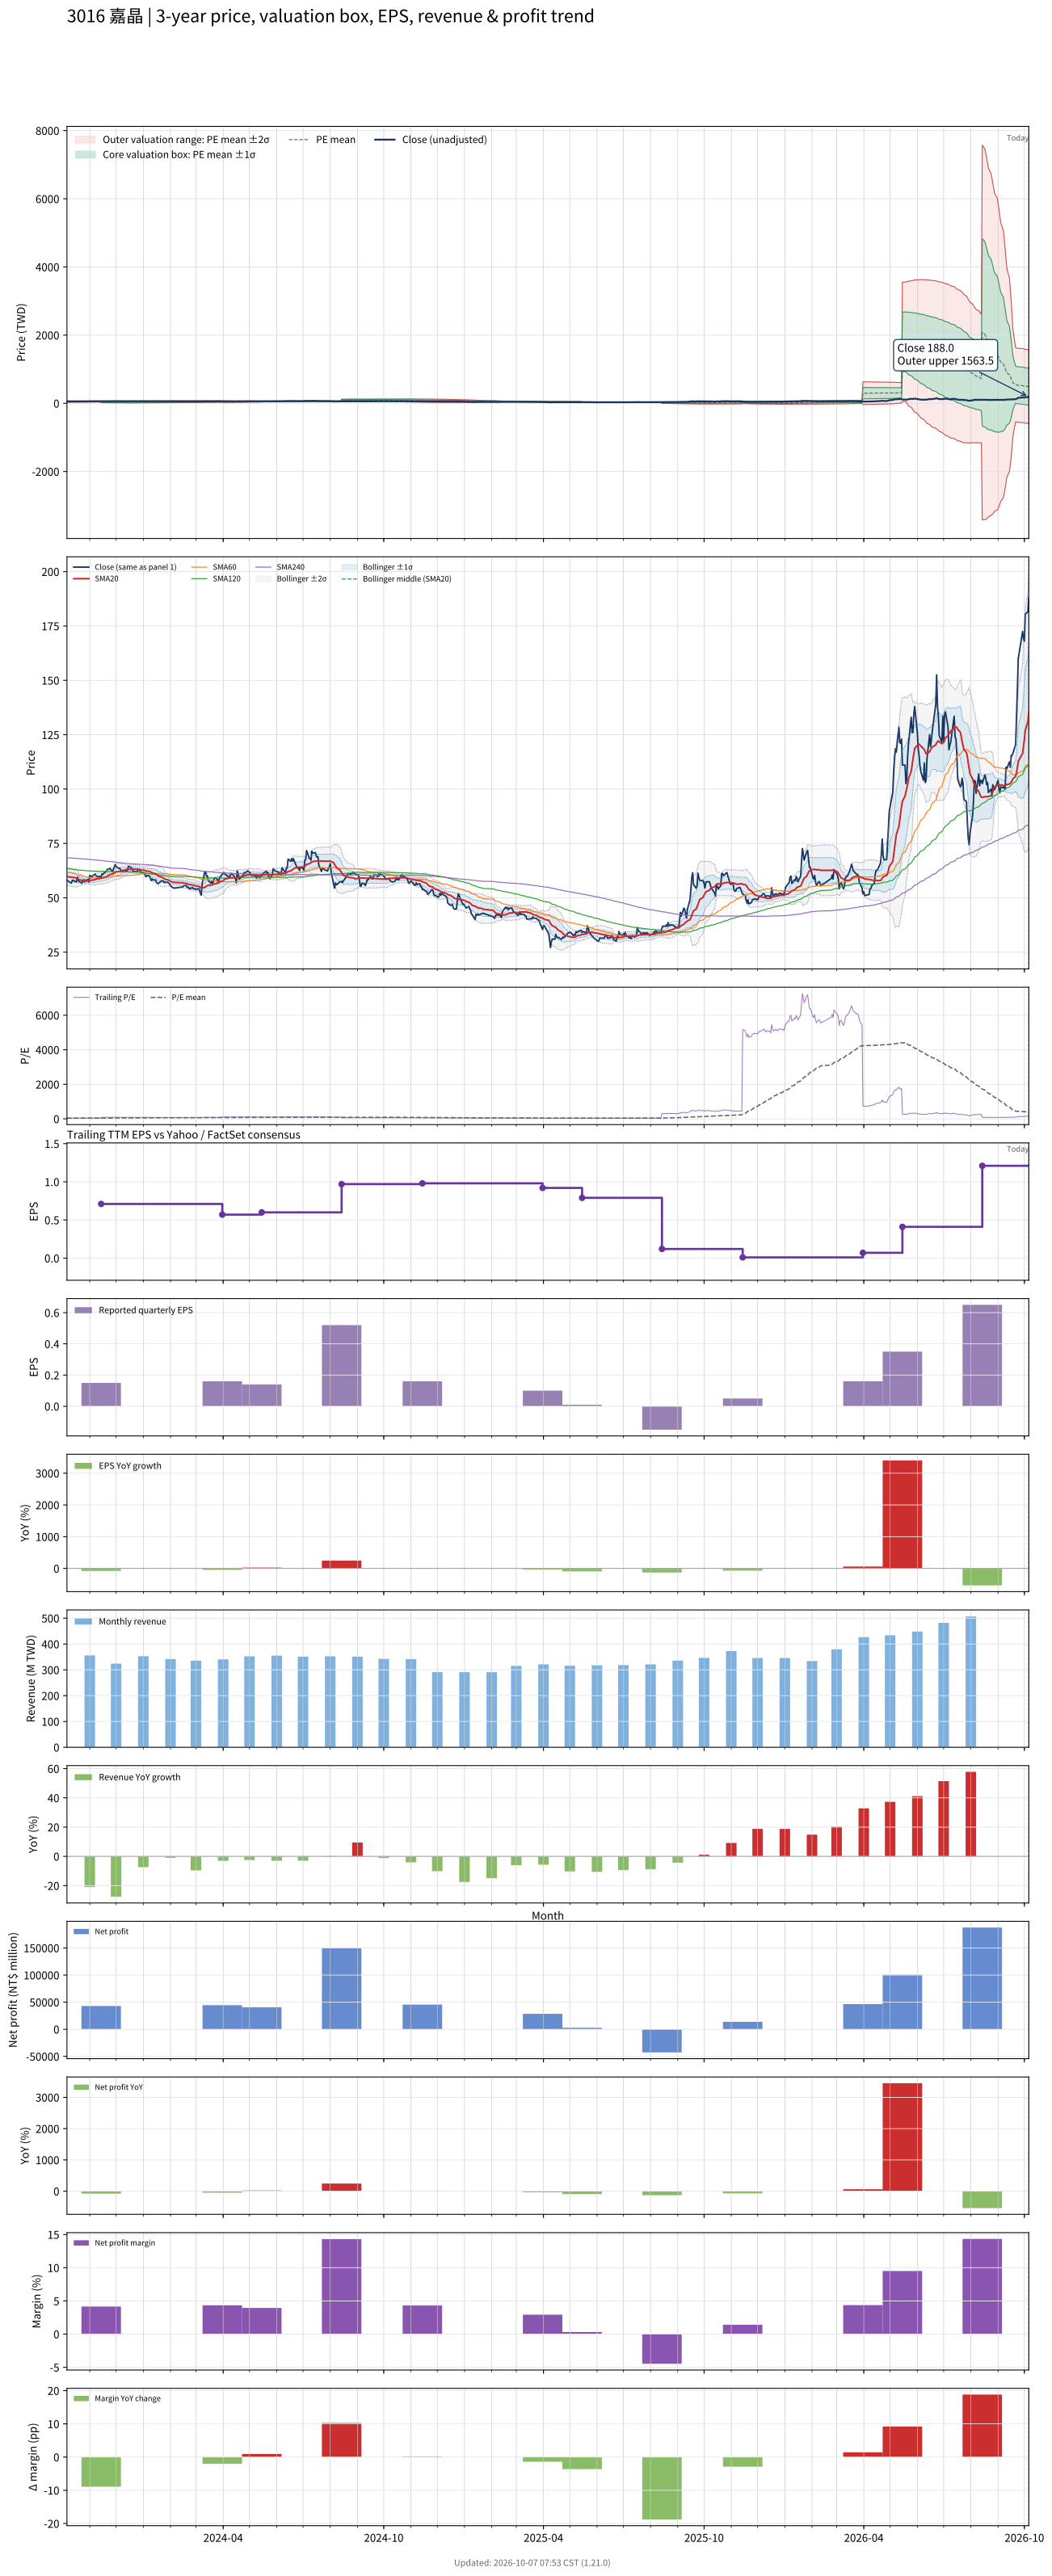

Values plotted in this chart, from the file beside it:
# chart-version: skill-stock-dynamic-val…
date, close, available_date, period_end, eps, ttm_eps, pe, pe_mean, pe_std, price_m2, price_m1, price_mean, price_p1, price_p2, forward_eps, forward_pe, forward_pe_mean, forward_pe_std, forward_price_m2, forward_price_m1, forward_price_mean, forward_price_p1, forward_price_p2, sma20
2023-10-06, 58, 2023-08-14, 2023-06-30, 0.15, 1.26, 46.03, 37.87, 7.169, 29.65, 38.69, 47.72, 56.75, 65.79, , , , , , , , , , 59.7
2023-10-11, 56.7, 2023-08-14, 2023-06-30, 0.15, 1.26, 45, 38, 7.162, 29.83, 38.85, 47.88, 56.9, 65.92, , , , , , , , , , 59.53
2023-10-12, 58, 2023-08-14, 2023-06-30, 0.15, 1.26, 46.03, 38.14, 7.156, 30.02, 39.03, 48.05, 57.07, 66.08, , , , , , , , , , 59.46
2023-10-13, 58.1, 2023-08-14, 2023-06-30, 0.15, 1.26, 46.11, 38.28, 7.145, 30.22, 39.23, 48.23, 57.23, 66.23, , , , , , , , , , 59.35
2023-10-16, 57.3, 2023-08-14, 2023-06-30, 0.15, 1.26, 45.48, 38.42, 7.116, 30.47, 39.44, 48.41, 57.37, 66.34, , , , , , , , , , 59.15
2023-10-17, 57.5, 2023-08-14, 2023-06-30, 0.15, 1.26, 45.63, 38.57, 7.07, 30.79, 39.69, 48.6, 57.51, 66.42, , , , , , , , , , 58.91
2023-10-18, 59.5, 2023-08-14, 2023-06-30, 0.15, 1.26, 47.22, 38.74, 7.032, 31.09, 39.95, 48.81, 57.68, 66.54, , , , , , , , , , 58.78
2023-10-19, 58, 2023-08-14, 2023-06-30, 0.15, 1.26, 46.03, 38.91, 6.966, 31.47, 40.25, 49.02, 57.8, 66.58, , , , , , , , , , 58.55
2023-10-20, 57.5, 2023-08-14, 2023-06-30, 0.15, 1.26, 45.63, 39.07, 6.896, 31.85, 40.54, 49.23, 57.92, 66.6, , , , , , , , , , 58.29
2023-10-23, 56.7, 2023-08-14, 2023-06-30, 0.15, 1.26, 45, 39.23, 6.809, 32.27, 40.85, 49.43, 58.01, 66.59, , , , , , , , , , 58.03
2023-10-24, 57.9, 2023-08-14, 2023-06-30, 0.15, 1.26, 45.95, 39.39, 6.734, 32.66, 41.15, 49.63, 58.12, 66.6, , , , , , , , , , 57.88
2023-10-25, 58.3, 2023-08-14, 2023-06-30, 0.15, 1.26, 46.27, 39.55, 6.668, 33.03, 41.43, 49.83, 58.23, 66.64, , , , , , , , , , 57.83
2023-10-26, 57.3, 2023-08-14, 2023-06-30, 0.15, 1.26, 45.48, 39.7, 6.592, 33.41, 41.72, 50.02, 58.33, 66.64, , , , , , , , , , 57.72
2023-10-27, 58, 2023-08-14, 2023-06-30, 0.15, 1.26, 46.03, 39.86, 6.509, 33.82, 42.03, 50.23, 58.43, 66.63, , , , , , , , , , 57.73
2023-10-30, 58.4, 2023-08-14, 2023-06-30, 0.15, 1.26, 46.35, 40.02, 6.425, 34.24, 42.34, 50.43, 58.53, 66.62, , , , , , , , , , 57.78
2023-10-31, 57.2, 2023-08-14, 2023-06-30, 0.15, 1.26, 45.4, 40.18, 6.33, 34.67, 42.65, 50.62, 58.6, 66.58, , , , , , , , , , 57.8
2023-11-01, 60.3, 2023-08-14, 2023-06-30, 0.15, 1.26, 47.86, 40.36, 6.237, 35.13, 42.99, 50.85, 58.71, 66.57, , , , , , , , , , 57.88
2023-11-02, 60, 2023-08-14, 2023-06-30, 0.15, 1.26, 47.62, 40.53, 6.14, 35.6, 43.34, 51.07, 58.81, 66.54, , , , , , , , , , 57.98
2023-11-03, 59.7, 2023-08-14, 2023-06-30, 0.15, 1.26, 47.38, 40.71, 6.022, 36.12, 43.71, 51.3, 58.89, 66.47, , , , , , , , , , 58.09
2023-11-06, 60.6, 2023-08-14, 2023-06-30, 0.15, 1.26, 48.1, 40.9, 5.908, 36.64, 44.09, 51.53, 58.97, 66.42, , , , , , , , , , 58.25
2023-11-07, 60.9, 2023-08-14, 2023-06-30, 0.15, 1.26, 48.33, 41.02, 5.902, 36.82, 44.25, 51.69, 59.13, 66.56, , , , , , , , , , 58.4
2023-11-08, 60.3, 2023-08-14, 2023-06-30, 0.15, 1.26, 47.86, 41.14, 5.895, 36.98, 44.41, 51.84, 59.27, 66.69, , , , , , , , , , 58.58
2023-11-09, 59.8, 2023-08-14, 2023-06-30, 0.15, 1.26, 47.46, 41.25, 5.886, 37.15, 44.56, 51.98, 59.4, 66.81, , , , , , , , , , 58.66
2023-11-10, 59.7, 2023-08-14, 2023-06-30, 0.15, 1.26, 47.38, 41.36, 5.878, 37.3, 44.71, 52.12, 59.52, 66.93, , , , , , , , , , 58.74
2023-11-13, 59.8, 2023-08-14, 2023-06-30, 0.15, 1.26, 47.46, 41.47, 5.868, 37.47, 44.86, 52.25, 59.65, 67.04, , , , , , , , , , 58.87
2023-11-14, 59.7, 2023-11-14, 2023-09-30, 0.15, 0.71, 84.08, 41.89, 7.008, 19.79, 24.76, 29.74, 34.71, 39.69, , , , , , , , , , 58.98
2023-11-15, 61, 2023-11-14, 2023-09-30, 0.15, 0.71, 85.92, 42.32, 8.046, 18.62, 24.33, 30.04, 35.76, 41.47, , , , , , , , , , 59.05
2023-11-16, 60.7, 2023-11-14, 2023-09-30, 0.15, 0.71, 85.49, 42.74, 8.929, 17.67, 24.01, 30.34, 36.68, 43.02, , , , , , , , , , 59.19
2023-11-17, 61.3, 2023-11-14, 2023-09-30, 0.15, 0.71, 86.34, 43.17, 9.743, 16.82, 23.73, 30.65, 37.57, 44.49, , , , , , , , , , 59.38
2023-11-20, 62.2, 2023-11-14, 2023-09-30, 0.15, 0.71, 87.61, 43.62, 10.52, 16.03, 23.5, 30.97, 38.44, 45.9, , , , , , , , , , 59.66
2023-11-21, 63.1, 2023-11-14, 2023-09-30, 0.15, 0.71, 88.87, 44.07, 11.27, 15.28, 23.28, 31.29, 39.29, 47.29, , , , , , , , , , 59.91
2023-11-22, 63.2, 2023-11-14, 2023-09-30, 0.15, 0.71, 89.01, 44.52, 11.96, 14.62, 23.11, 31.61, 40.1, 48.59, , , , , , , , , , 60.16
2023-11-23, 63.2, 2023-11-14, 2023-09-30, 0.15, 0.71, 89.01, 44.97, 12.6, 14.04, 22.98, 31.93, 40.87, 49.82, , , , , , , , , , 60.45
2023-11-24, 63.5, 2023-11-14, 2023-09-30, 0.15, 0.71, 89.44, 45.43, 13.19, 13.52, 22.89, 32.26, 41.62, 50.99, , , , , , , , , , 60.73
2023-11-27, 61.9, 2023-11-14, 2023-09-30, 0.15, 0.71, 87.18, 45.87, 13.7, 13.11, 22.84, 32.57, 42.29, 52.02, , , , , , , , , , 60.91
2023-11-28, 63.3, 2023-11-14, 2023-09-30, 0.15, 0.71, 89.15, 46.31, 14.22, 12.68, 22.78, 32.88, 42.98, 53.08, , , , , , , , , , 61.21
2023-11-29, 64.2, 2023-11-14, 2023-09-30, 0.15, 0.71, 90.42, 46.78, 14.74, 12.28, 22.75, 33.21, 43.68, 54.14, , , , , , , , , , 61.41
2023-11-30, 65.3, 2023-11-14, 2023-09-30, 0.15, 0.71, 91.97, 47.25, 15.27, 11.87, 22.71, 33.55, 44.39, 55.23, , , , , , , , , , 61.67
2023-12-01, 64.4, 2023-11-14, 2023-09-30, 0.15, 0.71, 90.7, 47.72, 15.73, 11.54, 22.71, 33.88, 45.05, 56.22, , , , , , , , , , 61.91
2023-12-04, 63.5, 2023-11-14, 2023-09-30, 0.15, 0.71, 89.44, 48.17, 16.14, 11.29, 22.75, 34.2, 45.66, 57.12, , , , , , , , , , 62.05
2023-12-05, 63.6, 2023-11-14, 2023-09-30, 0.15, 0.71, 89.58, 48.62, 16.53, 11.05, 22.79, 34.52, 46.26, 58, , , , , , , , , , 62.19
2023-12-06, 63.1, 2023-11-14, 2023-09-30, 0.15, 0.71, 88.87, 49.07, 16.89, 10.86, 22.85, 34.84, 46.83, 58.82, , , , , , , , , , 62.33
2023-12-07, 61.9, 2023-11-14, 2023-09-30, 0.15, 0.71, 87.18, 49.5, 17.2, 10.72, 22.93, 35.14, 47.35, 59.56, , , , , , , , , , 62.43
2023-12-08, 62, 2023-11-14, 2023-09-30, 0.15, 0.71, 87.32, 49.92, 17.5, 10.6, 23.02, 35.44, 47.87, 60.29, , , , , , , , , , 62.55
2023-12-11, 62.5, 2023-11-14, 2023-09-30, 0.15, 0.71, 88.03, 50.36, 17.79, 10.5, 23.13, 35.76, 48.39, 61.01, , , , , , , , , , 62.68
2023-12-12, 63, 2023-11-14, 2023-09-30, 0.15, 0.71, 88.73, 50.81, 18.07, 10.41, 23.24, 36.07, 48.9, 61.74, , , , , , , , , , 62.84
2023-12-13, 62, 2023-11-14, 2023-09-30, 0.15, 0.71, 87.32, 51.24, 18.32, 10.36, 23.37, 36.38, 49.39, 62.4, , , , , , , , , , 62.9
2023-12-14, 62.8, 2023-11-14, 2023-09-30, 0.15, 0.71, 88.45, 51.68, 18.57, 10.32, 23.51, 36.69, 49.88, 63.07, , , , , , , , , , 63
2023-12-15, 64.5, 2023-11-14, 2023-09-30, 0.15, 0.71, 90.85, 52.15, 18.84, 10.27, 23.65, 37.03, 50.41, 63.79, , , , , , , , , , 63.16
2023-12-18, 64, 2023-11-14, 2023-09-30, 0.15, 0.71, 90.14, 52.62, 19.09, 10.26, 23.81, 37.36, 50.91, 64.46, , , , , , , , , , 63.25
2023-12-19, 63.3, 2023-11-14, 2023-09-30, 0.15, 0.71, 89.15, 53.08, 19.3, 10.28, 23.98, 37.69, 51.39, 65.09, , , , , , , , , , 63.26
2023-12-20, 62.5, 2023-11-14, 2023-09-30, 0.15, 0.71, 88.03, 53.52, 19.48, 10.33, 24.17, 38, 51.83, 65.67, , , , , , , , , , 63.23
2023-12-21, 62.1, 2023-11-14, 2023-09-30, 0.15, 0.71, 87.46, 53.96, 19.66, 10.4, 24.35, 38.31, 52.27, 66.22, , , , , , , , , , 63.17
2023-12-22, 62.1, 2023-11-14, 2023-09-30, 0.15, 0.71, 87.46, 54.39, 19.81, 10.48, 24.55, 38.62, 52.69, 66.76, , , , , , , , , , 63.1
2023-12-25, 62, 2023-11-14, 2023-09-30, 0.15, 0.71, 87.32, 54.83, 19.96, 10.58, 24.76, 38.93, 53.1, 67.27, , , , , , , , , , 63.1
2023-12-26, 63, 2023-11-14, 2023-09-30, 0.15, 0.71, 88.73, 55.27, 20.12, 10.68, 24.96, 39.24, 53.53, 67.81, , , , , , , , , , 63.09
2023-12-27, 63, 2023-11-14, 2023-09-30, 0.15, 0.71, 88.73, 55.72, 20.26, 10.8, 25.18, 39.56, 53.95, 68.33, , , , , , , , , , 63.03
2023-12-28, 62.5, 2023-11-14, 2023-09-30, 0.15, 0.71, 88.03, 56.17, 20.37, 10.95, 25.42, 39.88, 54.35, 68.81, , , , , , , , , , 62.89
2023-12-29, 61.8, 2023-11-14, 2023-09-30, 0.15, 0.71, 87.04, 56.58, 20.5, 11.07, 25.62, 40.17, 54.72, 69.28, , , , , , , , , , 62.76
... 668 more rows
